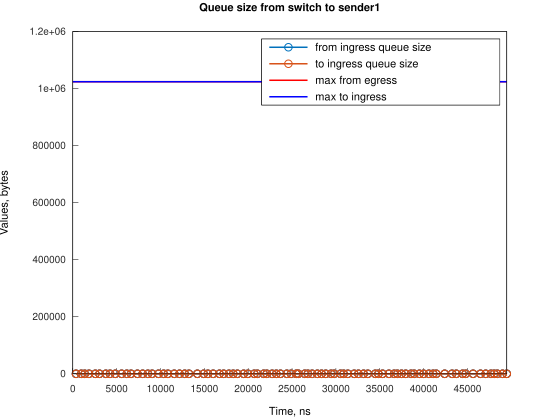

Data behind this chart, as committed beside it:
Time, from_ingress_queue_size, to_ingress_queue_size
366, 1, nan
367, 0, 0
966, 1, 0
967, 0, 0
1366, 1, 0
1367, 0, 0
1846, 1, 0
1847, 0, 0
2566, 1, 0
2567, 0, 0
3046, 1, 0
3047, 0, 0
3766, 1, 0
3767, 0, 0
4245, 1, 0
4246, 0, 0
4846, 1, 0
4847, 0, 0
5566, 1, 0
5567, 0, 0
6161, 1, 0
6162, 0, 0
6641, 1, 0
6642, 0, 0
7366, 1, 0
7367, 0, 0
7966, 1, 0
7967, 0, 0
8566, 1, 0
8567, 0, 0
9046, 1, 0
9047, 0, 0
9766, 1, 0
9767, 0, 0
10366, 1, 0
10367, 0, 0
10846, 1, 0
10847, 0, 0
11566, 1, 0
11567, 0, 0
12165, 1, 0
12166, 0, 0
12766, 1, 0
12767, 0, 0
13245, 1, 0
13246, 0, 0
14201, 1, 0
14202, 0, 0
14926, 1, 0
14927, 0, 0
15406, 1, 0
15407, 0, 0
16006, 1, 0
16007, 0, 0
16721, 1, 0
16722, 0, 0
17205, 1, 0
17206, 0, 0
17806, 1, 0
17807, 0, 0
... 116 more rows
